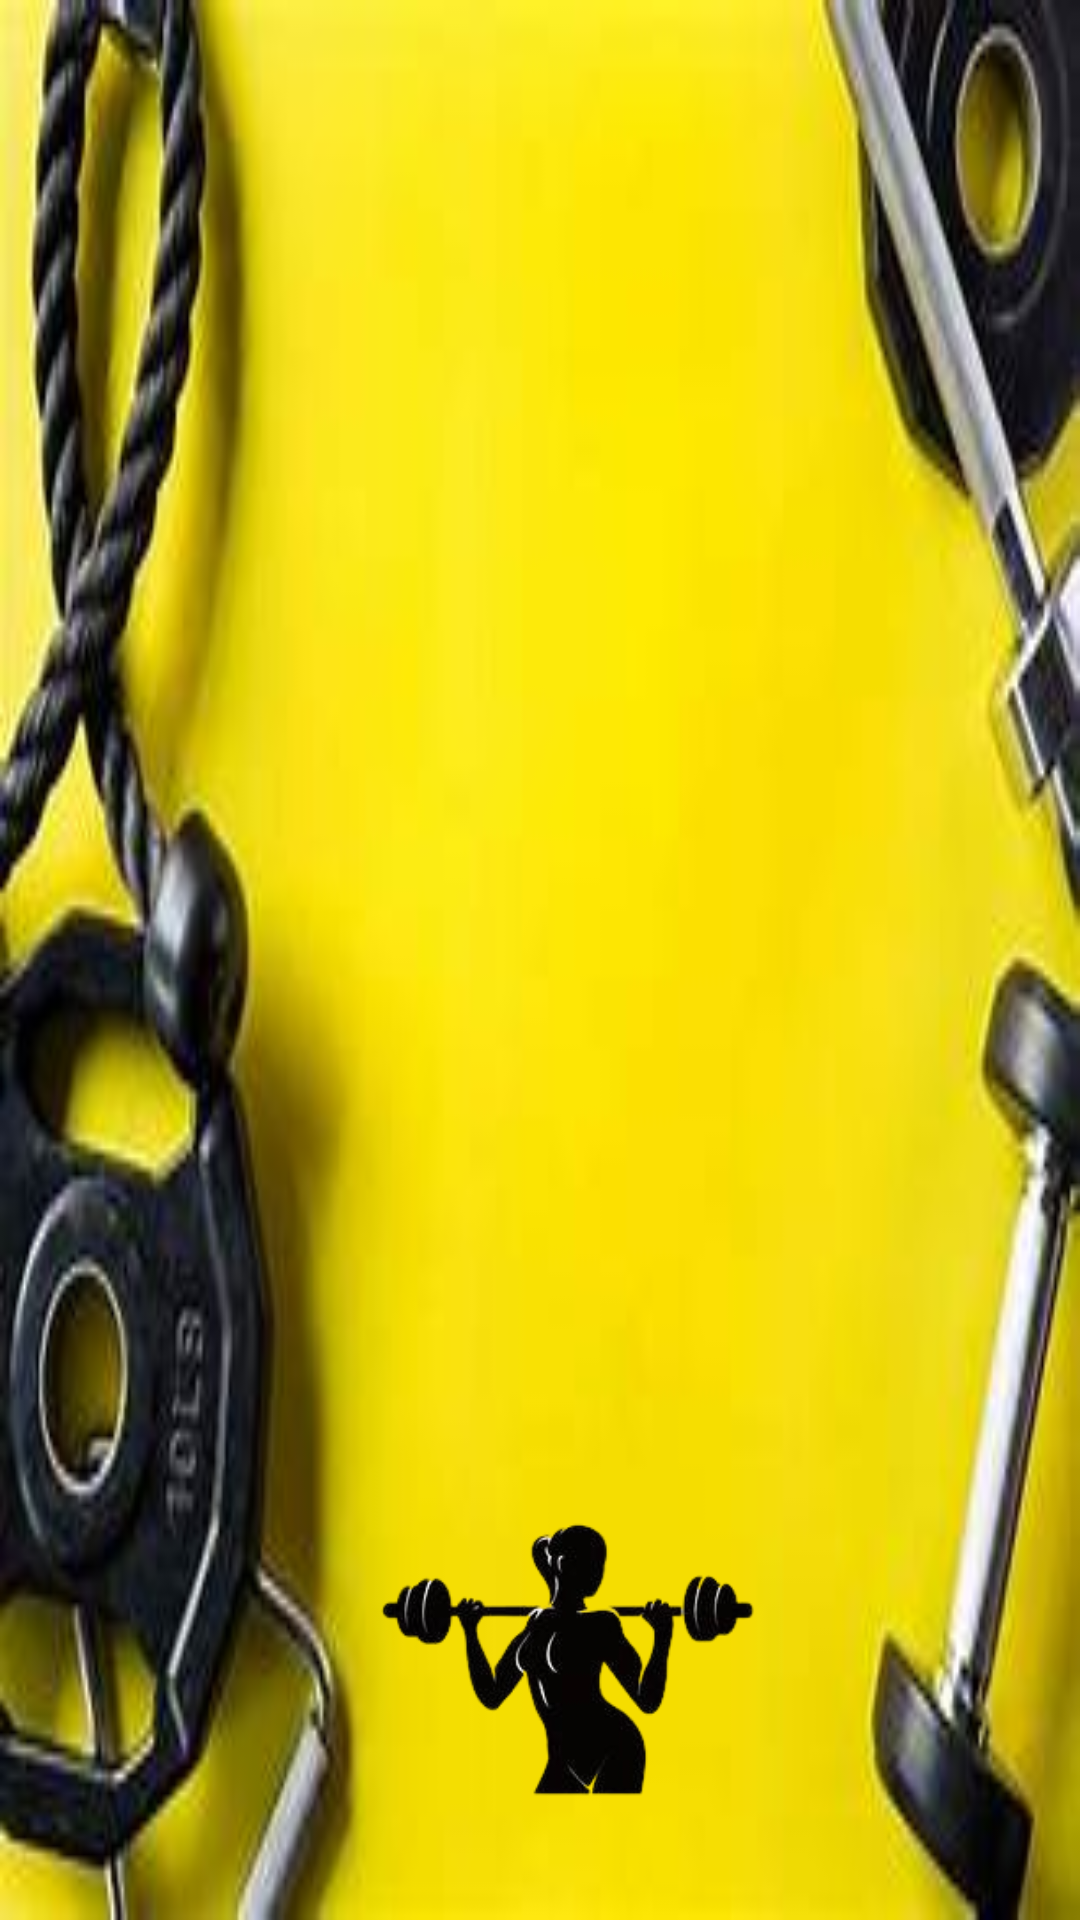

This screen was rendered from an Android layout file. Write that file and the resources it references.
<!-- AndroidManifest.xml: application theme Theme.NavigationDrawer -->
<!-- res/layout/nav_header.xml -->
<?xml version="1.0" encoding="utf-8"?>
<RelativeLayout
    xmlns:android="http://schemas.android.com/apk/res/android"
    android:orientation="vertical"
    android:layout_width="match_parent"
    android:layout_height="176dp"
    android:gravity="bottom"
    android:padding="16dp"
    android:background="@drawable/header"
    android:theme="@style/ThemeOverlay.AppCompat.Dark">

    <ImageView
        android:layout_width="355dp"
        android:layout_height="130dp"
        android:layout_alignParentStart="true"
        android:layout_alignParentEnd="true"
        android:layout_marginStart="28dp"
        android:layout_marginEnd="12dp"
        android:layout_marginBottom="2dp"
        android:src="@drawable/logo" />


</RelativeLayout>
<!-- resources referenced by this layout -->
<resources>
  <!-- drawable header: jpeg bitmap (drawable, 10814 bytes) -->
  <!-- drawable logo: png bitmap (drawable, 28743 bytes) -->
  <style name="Theme.NavigationDrawer" parent="Theme.MaterialComponents.DayNight.DarkActionBar">
          
          <item name="colorOnPrimary">@color/white</item>
          
  
          <item name="colorOnSecondary">@color/black</item>
          
          <item name="android:statusBarColor">@color/black</item>
          
      </style>
  <color name="white">#FFFFFFFF</color>
  <color name="black">#FF000000</color>
</resources>
